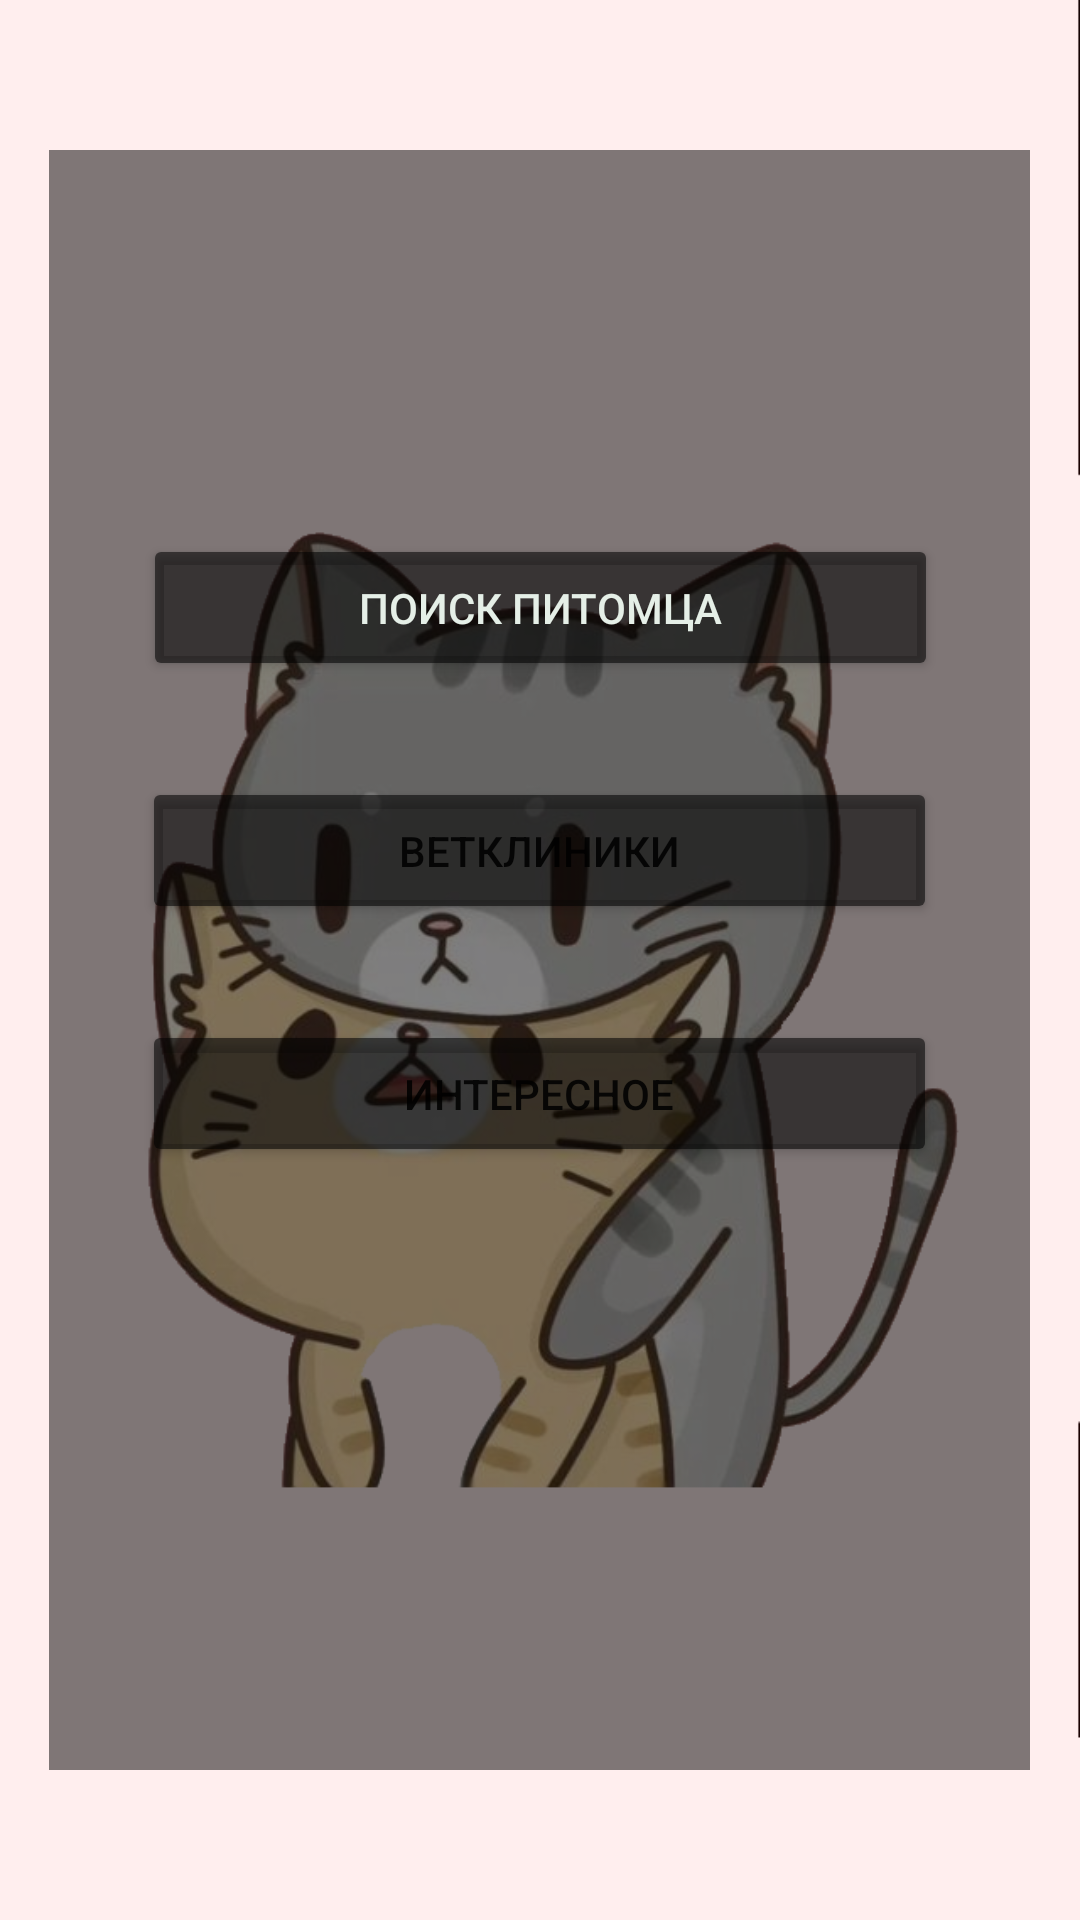

Layout XML and referenced resources for this Android screen:
<!-- AndroidManifest.xml: application theme Theme.Pet_assistent -->
<!-- res/layout/activity_main.xml -->
<?xml version="1.0" encoding="utf-8"?>
<androidx.constraintlayout.widget.ConstraintLayout xmlns:android="http://schemas.android.com/apk/res/android"
    xmlns:app="http://schemas.android.com/apk/res-auto"
    xmlns:tools="http://schemas.android.com/tools"
    android:layout_width="match_parent"
    android:layout_height="match_parent"
    android:background="@drawable/tttt"
    tools:context=".MainActivity">


    <ImageView
        android:id="@+id/imageView"
        android:layout_width="327dp"
        android:layout_height="540dp"
        app:layout_constraintBottom_toBottomOf="parent"
        app:layout_constraintEnd_toEndOf="parent"
        app:layout_constraintHorizontal_bias="0.495"
        app:layout_constraintStart_toStartOf="parent"
        app:layout_constraintTop_toTopOf="parent"
        app:srcCompat="@android:drawable/screen_background_dark_transparent" />

    <Button
        android:id="@+id/button"
        android:layout_width="265dp"
        android:layout_height="49dp"
        android:layout_marginTop="128dp"
        android:onClick="onClick"
        android:text="Поиск питомца"
        android:textColor="#E5EFE7"
        app:backgroundTint="#8F000000"
        app:layout_constraintEnd_toEndOf="@+id/imageView"
        app:layout_constraintHorizontal_bias="0.504"
        app:layout_constraintStart_toStartOf="@+id/imageView"
        app:layout_constraintTop_toTopOf="@+id/imageView" />

    <Button
        android:id="@+id/button2"
        android:layout_width="265dp"
        android:layout_height="49dp"
        android:layout_marginTop="32dp"
        android:onClick="onClick"
        android:text="Ветклиники"
        app:backgroundTint="#8F000000"
        app:layout_constraintEnd_toEndOf="@+id/imageView"
        app:layout_constraintHorizontal_bias="0.502"
        app:layout_constraintStart_toStartOf="@+id/imageView"
        app:layout_constraintTop_toBottomOf="@+id/button" />

    <Button
        android:id="@+id/button3"
        android:layout_width="265dp"
        android:layout_height="49dp"
        android:layout_marginTop="32dp"
        android:onClick="onClick"
        android:text="Интересное"
        app:backgroundTint="#8F000000"
        app:iconTint="#8F000000"
        app:layout_constraintEnd_toEndOf="@+id/imageView"
        app:layout_constraintHorizontal_bias="0.502"
        app:layout_constraintStart_toStartOf="@+id/imageView"
        app:layout_constraintTop_toBottomOf="@+id/button2" />
</androidx.constraintlayout.widget.ConstraintLayout>
<!-- resources referenced by this layout -->
<resources>
  <!-- drawable tttt: png bitmap (drawable-v24, 257789 bytes) -->
  <style name="Theme.Pet_assistent" parent="Theme.MaterialComponents.DayNight.DarkActionBar">
          
          <item name="colorPrimary">@color/bar</item>
          <item name="colorPrimaryVariant">@color/bar</item>
          <item name="colorOnPrimary">@color/white</item>
          
          <item name="colorSecondary">@color/teal_200</item>
          <item name="colorSecondaryVariant">@color/teal_700</item>
          <item name="colorOnSecondary">@color/black</item>
          
          <item name="android:statusBarColor" tools:targetApi="l">?attr/colorPrimaryVariant</item>
          
      </style>
  <color name="bar">#d0a0a0</color>
  <color name="white">#FFFFFFFF</color>
  <color name="teal_200">#FF03DAC5</color>
  <color name="teal_700">#FF018786</color>
  <color name="black">#FF000000</color>
</resources>
